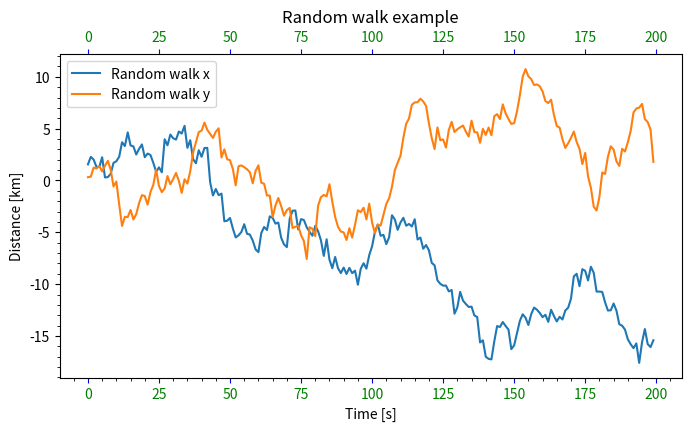

This chart was generated by the following Python code:
import matplotlib as mpl
import matplotlib.pyplot as plt
import numpy as np


"""
Plotting types for axes.

Pairwise Data:  plot, scatter, bar, step
Array objects:  pcolormesh, contour, quiver, steamplot, ishow
Statistical distributions:  hist, errorbar, hist2d, pie, boxplot, violinplot
Irregularly gridded data:  tricontour, tripcolor
"""

# Pie creation
# x = [3, 2, 10, 4, 5]
# colors_range = plt.get_cmap('Blues')(np.linspace(0.2, 0.7, len(x)))
# fig, ax = plt.subplots(figsize=(6.8, 4.2), facecolor='#e6e6ff')
# ax.pie(x, colors=colors_range, labels=['study', 'play', 'work', 'sleep', 'eat'], radius=1.4, startangle=90,)


# Axes labelling and annotation

# to set the minorticks appearance you can use ax.minorticks_on() and off() functions
# to manualy set on which ticks to be zoomed in you can use ax.set_xticks(), ax.set_yticks()

# can style the locations of the ticks and the colors of the ticks and the labels as well with
# ax.tick_params(top=True, labeltop=True, color='red', labelcolor='green')
# This sets the ticks to be visible at the top of the chart, the color is for the ticks
# the label color is for the text on each tick

fig, ax = plt.subplots(figsize=(6.8, 4.2), layout='constrained')
np.random.seed(19680803)
t = np.arange(200)
x = np.cumsum(np.random.randn(200))
y = np.cumsum(np.random.randn(200))
linesx = ax.plot(t, x, label='Random walk x')
linesy = ax.plot(t, y, label='Random walk y')

ax.set_xlabel('Time [s]')
ax.set_ylabel('Distance [km]')
ax.set_title('Random walk example')
ax.minorticks_on()
ax.tick_params(top=True, labeltop=True, color='blue', labelcolor='green', axis='x')
ax.legend()
plt.show()


